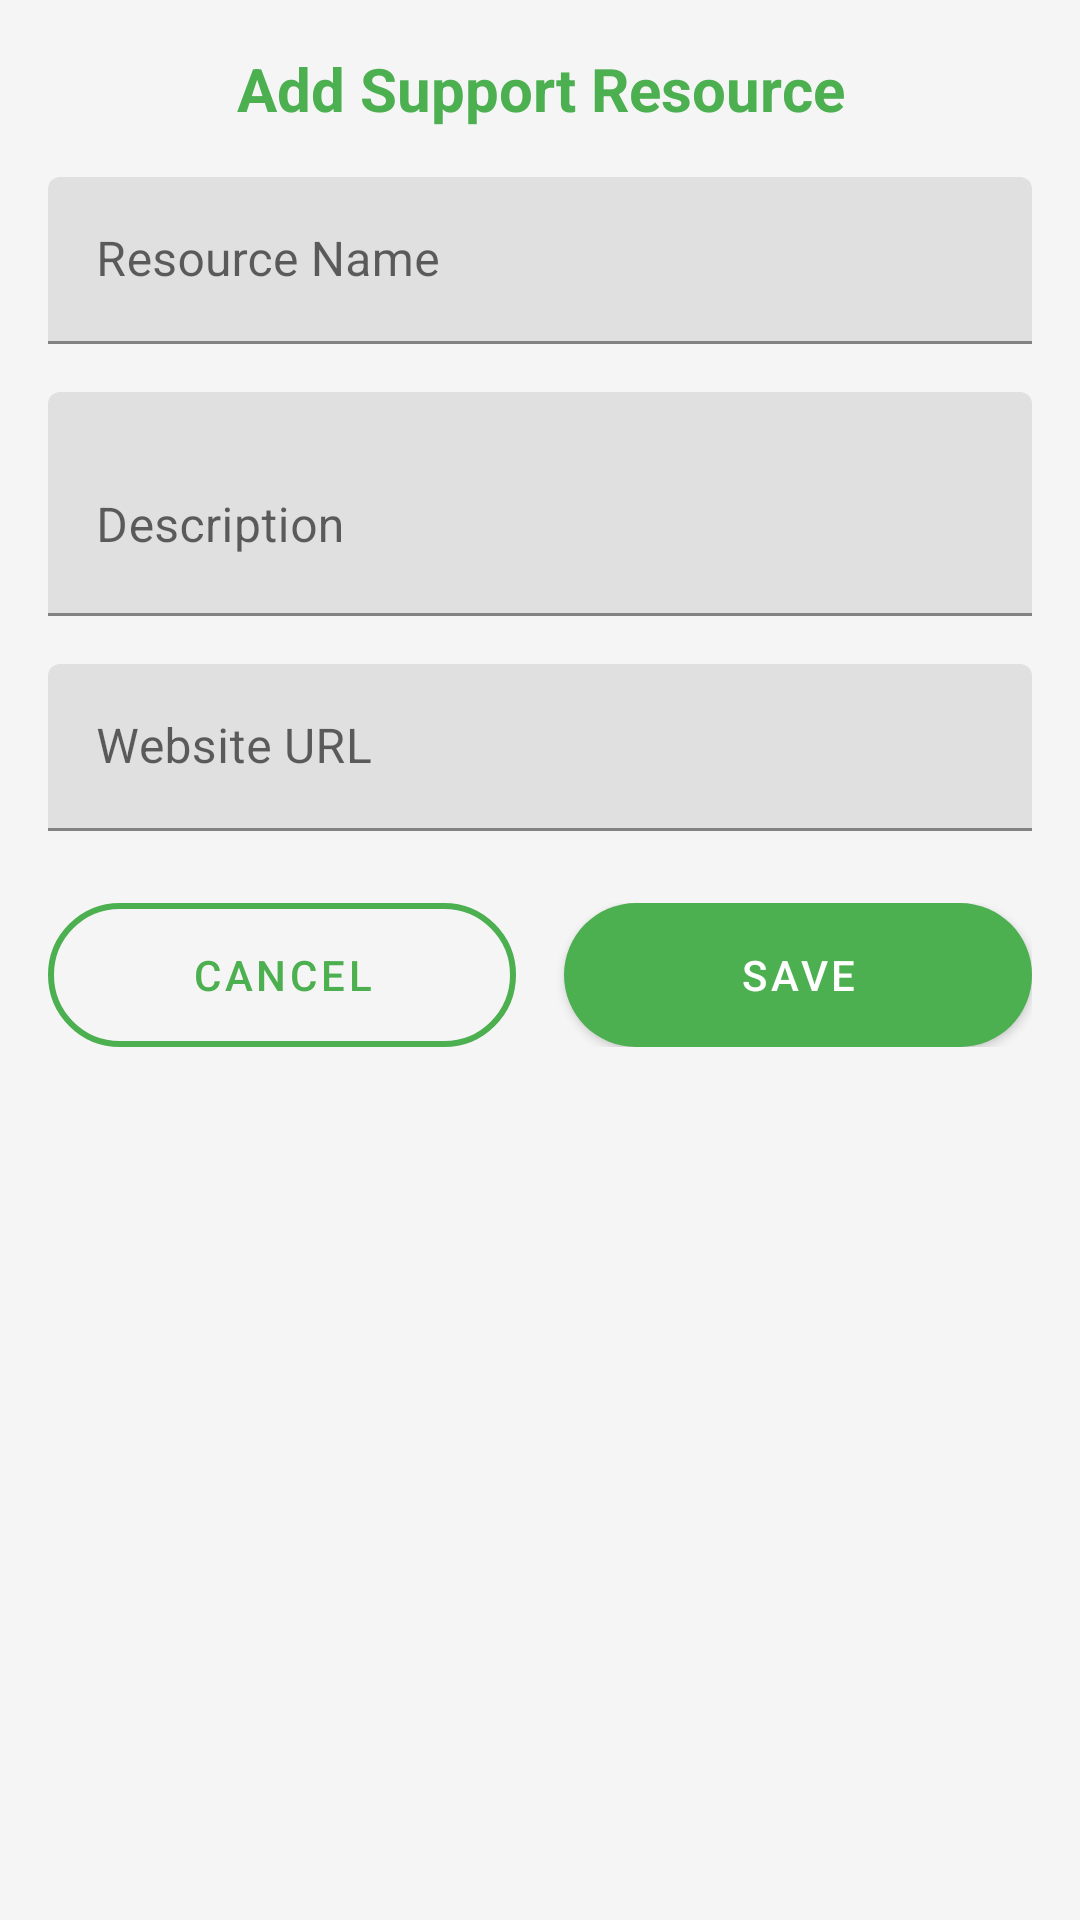

Android layout source for this screen:
<!-- AndroidManifest.xml: application theme AppTheme -->
<!-- res/layout/dialog_add_resource.xml -->
<?xml version="1.0" encoding="utf-8"?>
<LinearLayout xmlns:android="http://schemas.android.com/apk/res/android"
    android:layout_width="match_parent"
    android:layout_height="wrap_content"
    android:orientation="vertical"
    android:padding="16dp">

    <TextView
        android:layout_width="match_parent"
        android:layout_height="wrap_content"
        android:text="Add Support Resource"
        android:textColor="@color/colorPrimary"
        android:textSize="20sp"
        android:textStyle="bold"
        android:gravity="center"
        android:layout_marginBottom="16dp" />

    <com.google.android.material.textfield.TextInputLayout
        android:layout_width="match_parent"
        android:layout_height="wrap_content"
        android:layout_marginBottom="16dp">

        <com.google.android.material.textfield.TextInputEditText
            android:id="@+id/resourceNameEditText"
            android:layout_width="match_parent"
            android:layout_height="wrap_content"
            android:hint="Resource Name"
            android:inputType="text" />

    </com.google.android.material.textfield.TextInputLayout>

    <com.google.android.material.textfield.TextInputLayout
        android:layout_width="match_parent"
        android:layout_height="wrap_content"
        android:layout_marginBottom="16dp">

        <com.google.android.material.textfield.TextInputEditText
            android:id="@+id/resourceDescriptionEditText"
            android:layout_width="match_parent"
            android:layout_height="wrap_content"
            android:hint="Description"
            android:inputType="textMultiLine"
            android:minLines="2" />

    </com.google.android.material.textfield.TextInputLayout>

    <com.google.android.material.textfield.TextInputLayout
        android:layout_width="match_parent"
        android:layout_height="wrap_content"
        android:layout_marginBottom="24dp">

        <com.google.android.material.textfield.TextInputEditText
            android:id="@+id/resourceUrlEditText"
            android:layout_width="match_parent"
            android:layout_height="wrap_content"
            android:hint="Website URL"
            android:inputType="textUri" />

    </com.google.android.material.textfield.TextInputLayout>

    <LinearLayout
        android:layout_width="match_parent"
        android:layout_height="wrap_content"
        android:orientation="horizontal">

        <Button
            android:id="@+id/cancelButton"
            android:layout_width="0dp"
            android:layout_height="wrap_content"
            android:layout_weight="1"
            android:layout_marginEnd="8dp"
            android:text="Cancel"
            android:textColor="@color/colorPrimary"
            android:background="@drawable/button_outlined" />

        <Button
            android:id="@+id/saveResourceButton"
            android:layout_width="0dp"
            android:layout_height="wrap_content"
            android:layout_weight="1"
            android:layout_marginStart="8dp"
            android:text="Save"
            android:textColor="@android:color/white"
            android:background="@drawable/button_rounded" />
    </LinearLayout>
</LinearLayout>
<!-- resources referenced by this layout -->
<resources>
  <color name="colorPrimary">#4CAF50</color>
  <!-- drawable button_outlined (drawable) -->
  <?xml version="1.0" encoding="utf-8"?>
  <shape xmlns:android="http://schemas.android.com/apk/res/android">
      <solid android:color="@android:color/transparent" />
      <stroke android:width="2dp" android:color="@color/colorPrimary" />
      <corners android:radius="24dp" />
  </shape>
  <!-- drawable button_rounded (drawable) -->
  <?xml version="1.0" encoding="utf-8"?>
  <shape xmlns:android="http://schemas.android.com/apk/res/android">
      <solid android:color="@color/colorPrimary" />
      <corners android:radius="24dp" />
  </shape>
  <style name="AppTheme" parent="Theme.MaterialComponents.Light.DarkActionBar">
          
          <item name="colorPrimary">@color/colorPrimary</item>
          <item name="colorPrimaryDark">@color/colorPrimaryDark</item>
          <item name="colorAccent">@color/colorAccent</item>
          
          
          <item name="windowActionBar">false</item>
          <item name="windowNoTitle">true</item>
          
          
          <item name="android:textColorPrimary">@color/colorText</item>
          <item name="android:textColorSecondary">@color/colorTextLight</item>
          <item name="android:windowBackground">@color/colorBackground</item>
      </style>
  <color name="colorPrimaryDark">#388E3C</color>
  <color name="colorAccent">#8BC34A</color>
  <color name="colorText">#212121</color>
  <color name="colorTextLight">#757575</color>
  <color name="colorBackground">#F5F5F5</color>
</resources>
